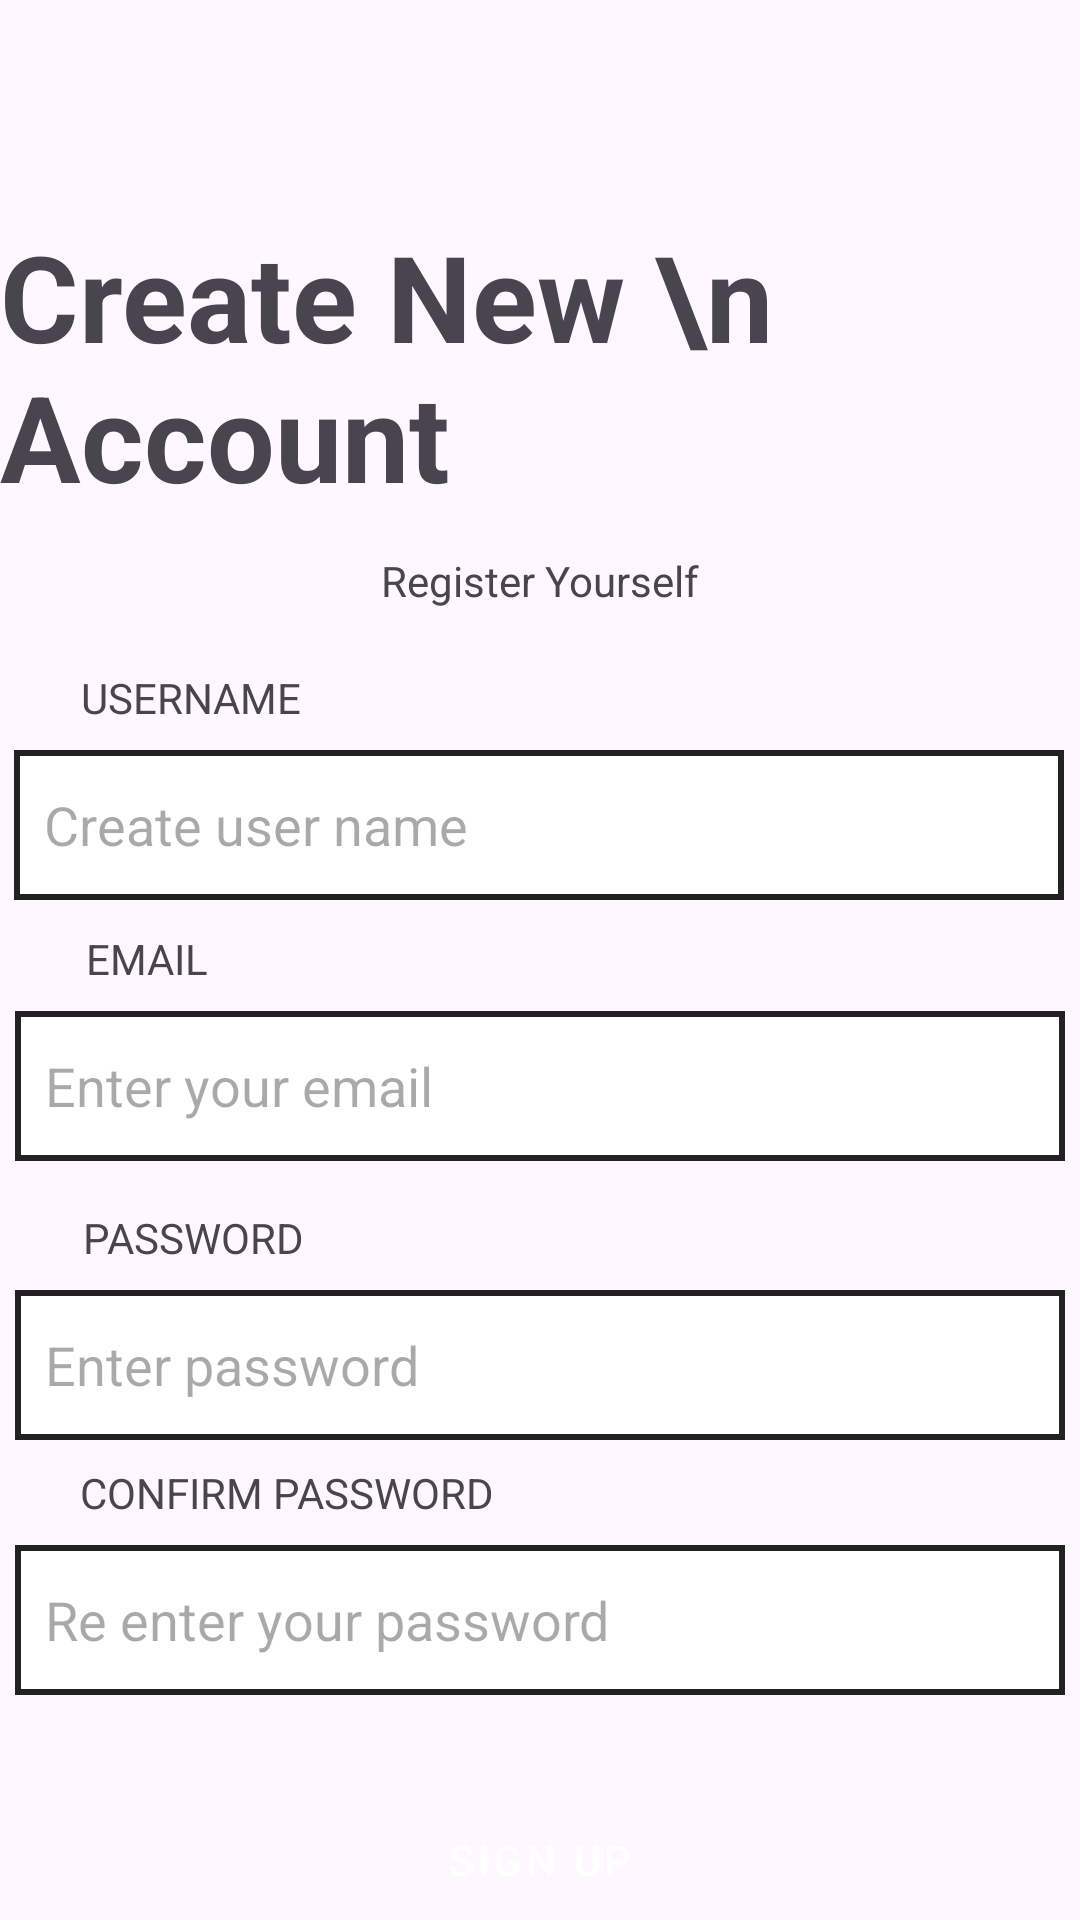

Reconstruct the res/layout file that produces this screen, plus the resources it refers to.
<!-- AndroidManifest.xml: application theme Theme.InvoiceManager -->
<!-- res/layout/activity_signup.xml -->
<?xml version="1.0" encoding="utf-8"?>
<androidx.constraintlayout.widget.ConstraintLayout xmlns:android="http://schemas.android.com/apk/res/android"
    xmlns:app="http://schemas.android.com/apk/res-auto"
    xmlns:tools="http://schemas.android.com/tools"
    android:id="@+id/main"
    android:layout_width="match_parent"
    android:layout_height="match_parent"
    tools:context=".SignupActivity">

    <TextView
        android:id="@+id/tvSignup"
        android:layout_width="wrap_content"
        android:layout_height="wrap_content"
        android:layout_marginTop="72dp"
        android:text="Create New \n   Account"
        android:textSize="40dp"
        android:textStyle="bold"
        app:layout_constraintEnd_toEndOf="parent"
        app:layout_constraintHorizontal_bias="0.497"
        app:layout_constraintStart_toStartOf="parent"
        app:layout_constraintTop_toTopOf="parent" />

    <TextView
        android:id="@+id/textView6"
        android:layout_width="wrap_content"
        android:layout_height="wrap_content"
        android:layout_marginTop="12dp"
        android:text="Register Yourself"
        app:layout_constraintEnd_toEndOf="parent"
        app:layout_constraintStart_toStartOf="parent"
        app:layout_constraintTop_toBottomOf="@+id/tvSignup" />

    <TextView
        android:id="@+id/textView7"
        android:layout_width="wrap_content"
        android:layout_height="wrap_content"
        android:layout_marginTop="20dp"
        android:text="USERNAME"
        app:layout_constraintEnd_toEndOf="parent"
        app:layout_constraintHorizontal_bias="0.094"
        app:layout_constraintStart_toStartOf="parent"
        app:layout_constraintTop_toBottomOf="@+id/textView6" />

    <EditText
        android:id="@+id/et_username"
        android:layout_width="350dp"
        android:layout_height="50dp"
        android:layout_marginTop="8dp"
        android:padding="10dp"
        android:background="@drawable/edittext_boxstyle"
        android:ems="10"
        android:hint="Create user name"
        android:inputType="text"
        app:layout_constraintEnd_toEndOf="parent"
        app:layout_constraintHorizontal_bias="0.475"
        app:layout_constraintStart_toStartOf="parent"
        app:layout_constraintTop_toBottomOf="@+id/textView7" />

    <TextView
        android:id="@+id/textView8"
        android:layout_width="wrap_content"
        android:layout_height="wrap_content"
        android:layout_marginTop="10dp"
        android:text="EMAIL"
        app:layout_constraintEnd_toEndOf="parent"
        app:layout_constraintHorizontal_bias="0.09"
        app:layout_constraintStart_toStartOf="parent"
        app:layout_constraintTop_toBottomOf="@+id/et_username" />

    <EditText
        android:id="@+id/et_email"
        android:layout_width="350dp"
        android:layout_height="50dp"
        android:layout_marginTop="8dp"
        android:padding="10dp"
        android:ems="10"
        android:background="@drawable/edittext_boxstyle"
        android:hint="Enter your email"
        android:inputType="text"
        app:layout_constraintEnd_toEndOf="parent"
        app:layout_constraintStart_toStartOf="parent"
        app:layout_constraintTop_toBottomOf="@+id/textView8" />

    <TextView
        android:id="@+id/textView9"
        android:layout_width="wrap_content"
        android:layout_height="wrap_content"
        android:layout_marginTop="16dp"
        android:text="PASSWORD"
        app:layout_constraintEnd_toEndOf="parent"
        app:layout_constraintHorizontal_bias="0.097"
        app:layout_constraintStart_toStartOf="parent"
        app:layout_constraintTop_toBottomOf="@+id/et_email" />

    <EditText
        android:id="@+id/et_password"
        android:layout_width="350dp"
        android:layout_height="50dp"
        android:layout_marginTop="8dp"
        android:padding="10dp"
        android:background="@drawable/edittext_boxstyle"
        android:ems="10"
        android:inputType="textPassword"
        android:hint="Enter password"
        app:layout_constraintEnd_toEndOf="parent"
        app:layout_constraintHorizontal_bias="0.491"
        app:layout_constraintStart_toStartOf="parent"
        app:layout_constraintTop_toBottomOf="@+id/textView9" />

    <TextView
        android:id="@+id/textView10"
        android:layout_width="wrap_content"
        android:layout_height="wrap_content"
        android:layout_marginTop="8dp"
        android:text="CONFIRM PASSWORD"
        app:layout_constraintEnd_toEndOf="parent"
        app:layout_constraintHorizontal_bias="0.12"
        app:layout_constraintStart_toStartOf="parent"
        app:layout_constraintTop_toBottomOf="@+id/et_password" />

    <EditText
        android:id="@+id/et_confirm_password"
        android:layout_width="350dp"
        android:layout_height="50dp"
        android:layout_marginTop="8dp"
        android:background="@drawable/edittext_boxstyle"
        android:ems="10"
        android:hint="Re enter your password"
        android:inputType="textPassword"
        android:padding="10dp"
        app:layout_constraintEnd_toEndOf="parent"
        app:layout_constraintHorizontal_bias="0.491"
        app:layout_constraintStart_toStartOf="parent"
        app:layout_constraintTop_toBottomOf="@+id/textView10" />

    <Button
        android:id="@+id/btsignup"
        style="@style/BlackRectButton"
        android:layout_width="350dp"
        android:layout_height="50dp"
        android:layout_marginTop="30dp"
        android:text="Sign Up"
        app:layout_constraintEnd_toEndOf="parent"
        app:layout_constraintStart_toStartOf="parent"
        app:layout_constraintTop_toBottomOf="@+id/et_confirm_password" />

    <TextView
        android:id="@+id/tvLoginhere"
        android:layout_width="wrap_content"
        android:layout_height="wrap_content"
        android:layout_marginTop="28dp"
        android:textStyle=""
        app:layout_constraintEnd_toEndOf="parent"
        app:layout_constraintHorizontal_bias="0.498"
        app:layout_constraintStart_toStartOf="parent"
        app:layout_constraintTop_toBottomOf="@+id/btsignup" />

    <TextView
        android:id="@+id/tv_matcherror"
        android:layout_width="wrap_content"
        android:layout_height="wrap_content"
        android:layout_marginStart="13dp"
        android:layout_marginTop="2dp"
        android:layout_marginBottom="10dp"
        android:textColor="@color/colorRed"
        app:layout_constraintBottom_toTopOf="@+id/btsignup"
        app:layout_constraintEnd_toEndOf="parent"
        app:layout_constraintHorizontal_bias="0.093"
        app:layout_constraintStart_toStartOf="parent"
        app:layout_constraintTop_toBottomOf="@+id/et_confirm_password"
        app:layout_constraintVertical_bias="0.0" />

</androidx.constraintlayout.widget.ConstraintLayout>
<!-- resources referenced by this layout -->
<resources>
  <color name="colorRed">#FF0000</color>
  <!-- drawable edittext_boxstyle (drawable) -->
  <shape xmlns:android="http://schemas.android.com/apk/res/android"
      android:shape="rectangle">
      <stroke
          android:width="2dp"  android:color="#232222" android:dashWidth="0dp" android:dashGap="0dp" />
      <corners android:radius="0dp" /> <solid android:color="#FFFFFF" /> </shape>
  <style name="BlackRectButton" parent="@style/Widget.MaterialComponents.Button.TextButton">
          <item name="android:textColor">@android:color/white</item>
          <item name="android:backgroundTint">@android:color/black</item>
      </style>
  <style name="Theme.InvoiceManager" parent="Base.Theme.InvoiceManager" />
  <style name="Base.Theme.InvoiceManager" parent="Theme.Material3.DayNight.NoActionBar">
          
          
      </style>
</resources>
